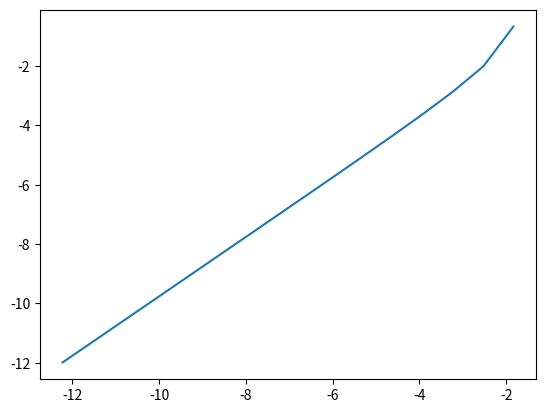

Here is the Python script that generated this plot:

# Plot error
import math
import matplotlib.pyplot as plt

x = [0 for i in range(16)]
y = [0 for i in range(16)]

def GetError(h, n):
    N = n
    
    y = [0 for i in range(N+1)]
    x = [0 for i in range(N+1)]

    def f(x, y):
        z = -8*y + 6 * ((math.e)**(-2*x))
        return z

    def g(x):
        z = (math.e)**(-2*x) - (math.e)**(-8*x)
        return z

    for i in range(0, N):
        y[i+1] = y[i] + h*f(x[i], y[i])
        x[i+1] = x[i] + h

    return y[N] - g(0.16)
    

for k in range(16):
    n = 2**k
    h = 0.16/n
    En = GetError(h, n)
    x[k] = math.log(abs(h))
    y[k] = math.log(abs(En))

plt.plot(x,y)
plt.show()

